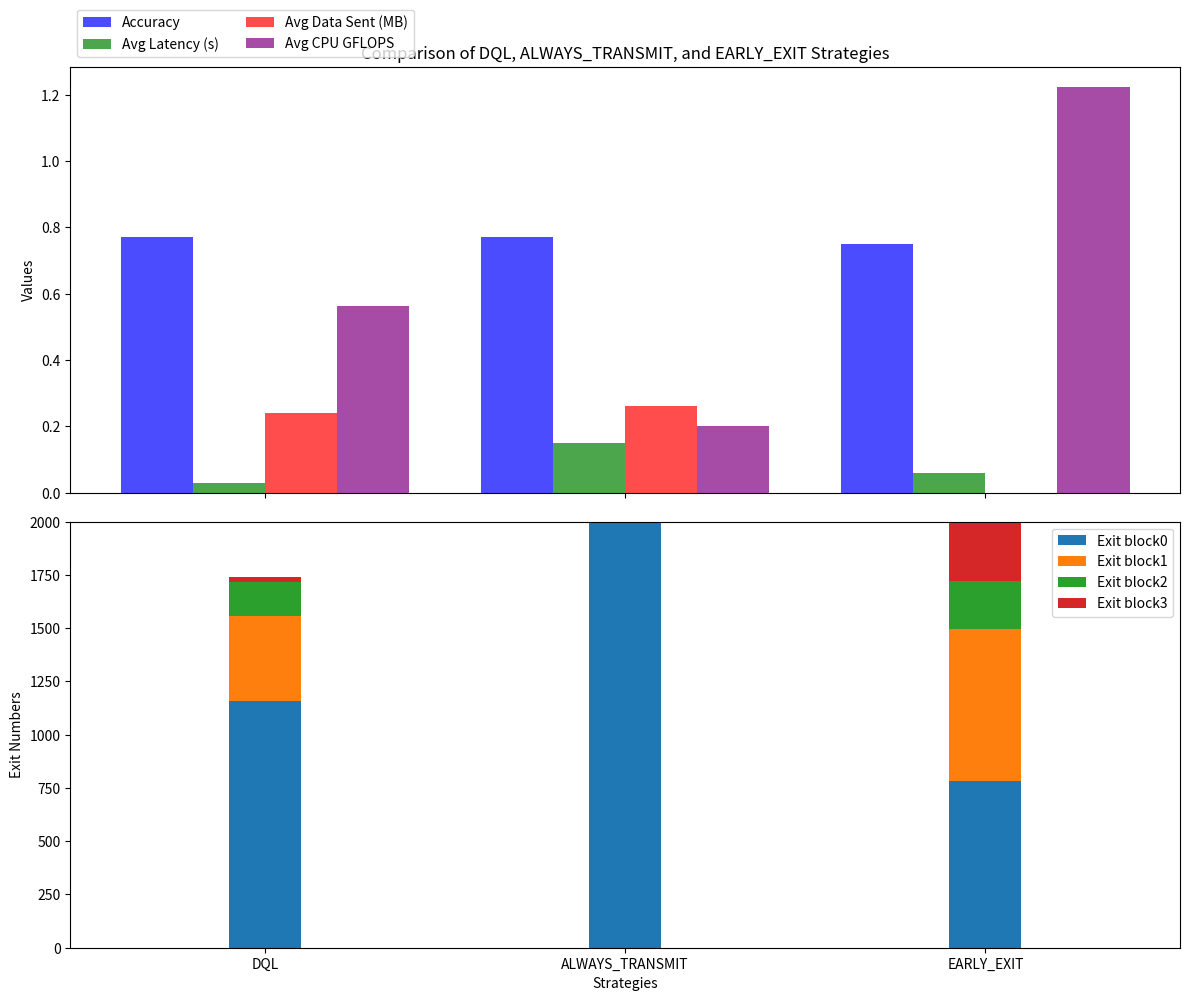

Reproduce this figure in Python.
import matplotlib.pyplot as plt
import numpy as np

strategies = ['DQL', 'ALWAYS_TRANSMIT', 'EARLY_EXIT']
accuracy = [0.77, 0.77, 0.75]
latency = [0.03, 0.15, 0.06]
avg_data_sent = [239206.40, 262144.00, 0.00]
avg_cpu_flops = [562000000.00, 200000000.00, 1223600000.00]

x = np.arange(len(strategies))
width = 0.2

fig, (ax1, ax2) = plt.subplots(2, 1, figsize=(12, 10), sharex=True)

rects1 = ax1.bar(x - width*1.5, accuracy, width, label='Accuracy', color='b', alpha=0.7)
rects2 = ax1.bar(x - width/2, latency, width, label='Avg Latency (s)', color='g', alpha=0.7)
rects3 = ax1.bar(x + width/2, [d/1e6 for d in avg_data_sent], width, label='Avg Data Sent (MB)', color='r', alpha=0.7)
rects4 = ax1.bar(x + width*1.5, [f/1e9 for f in avg_cpu_flops], width, label='Avg CPU GFLOPS', color='purple', alpha=0.7)

ax1.set_ylabel('Values')
ax1.set_title('Comparison of DQL, ALWAYS_TRANSMIT, and EARLY_EXIT Strategies')
ax1.legend(loc='upper left', bbox_to_anchor=(0, 1.15), ncol=2)

# Exit numbers
exit_numbers = {
    'DQL': [1158, 399, 158, 27],
    'ALWAYS_TRANSMIT': [2000, 0, 0, 0],
    'EARLY_EXIT': [784, 711, 228, 277]
}

bottom = np.zeros(3)
for i, block in enumerate(['block0', 'block1', 'block2', 'block3']):
    values = [exit_numbers[s][i] for s in strategies]
    ax2.bar(x, values, width, bottom=bottom, label=f'Exit {block}')
    bottom += values

ax2.set_ylabel('Exit Numbers')
ax2.set_xlabel('Strategies')
ax2.legend(loc='upper right')

plt.xticks(x, strategies)
plt.tight_layout()

# Save the plot as a PNG file
plt.savefig('strategy_comparison.png', dpi=300, bbox_inches='tight')

# Optionally, you can still display the plot
# plt.show()
